Run: headless pygame with SDL's dummy video driver; simulated clock (each Clock.tick advances the game by its frame time, no real sleeping); random seed 0; keys injected as events and as key.get_pressed() state; mouse plan: one left click at the window centre at the start of phase 2, then a move to the lower-right quarter at the start of phase 3.
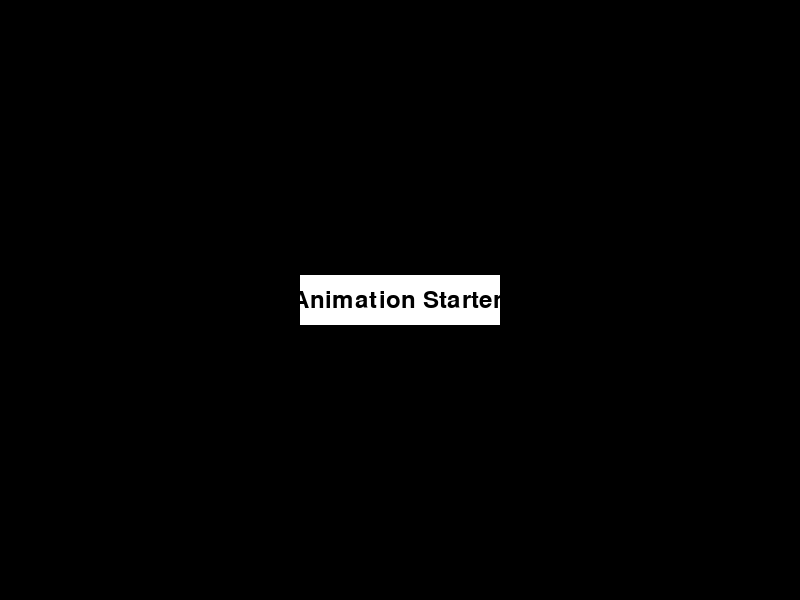
Frame 1 of 4 · flips 1–60 · no input
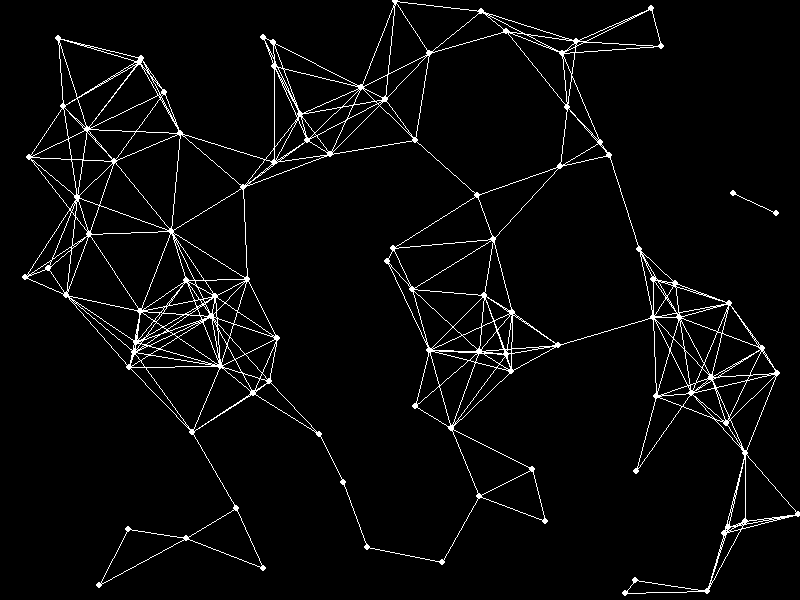
Frame 2 of 4 · flips 61–180 · clicked the window centre · tapped SPACE, RETURN · held RIGHT (→), D
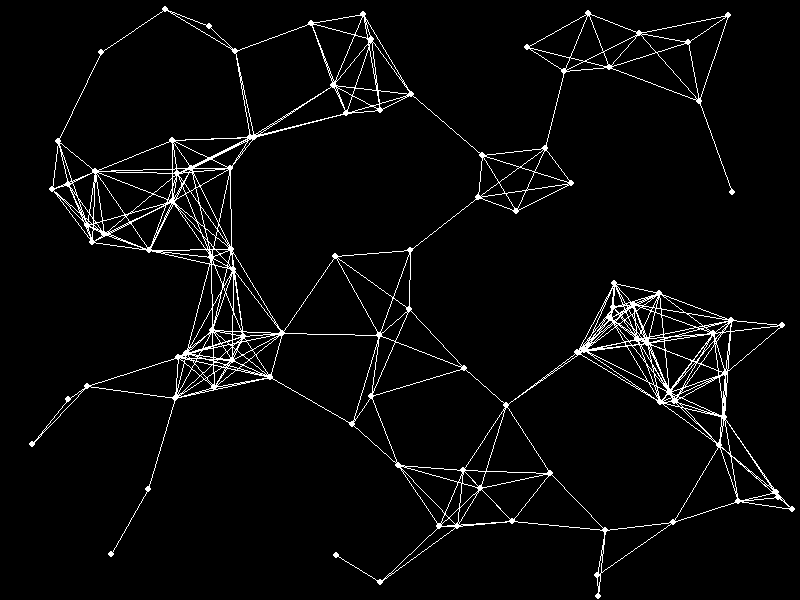
Frame 3 of 4 · flips 181–300 · moved the mouse to the lower-right quarter · held DOWN (↓), S
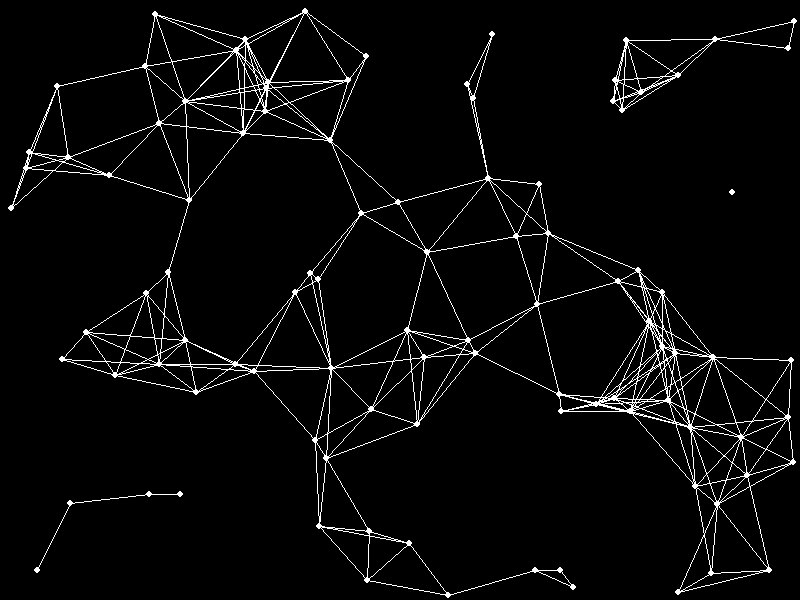
Frame 4 of 4 · flips 301–420 · held LEFT (←), A, UP (↑), W

The pygame program that drew these frames:

import pygame
import sys
import random
import math

# Initialisierung von Pygame
pygame.init()

# Fenstergröße und Titel
WIDTH, HEIGHT = 800, 600
window = pygame.display.set_mode((WIDTH, HEIGHT))
pygame.display.set_caption("Netzwerk-Animation")

# Farben definieren
WHITE = (255, 255, 255)
BLACK = (0, 0, 0)

# Schriftart für Buttons
font = pygame.font.SysFont(None, 36)

# Button-Klasse definieren
class Button:
    def __init__(self, text, pos):
        self.text = text
        self.rect = pygame.Rect(pos[0], pos[1], 200, 50)
        self.color = WHITE
        self.text_surf = font.render(text, True, BLACK)
        self.text_rect = self.text_surf.get_rect(center=self.rect.center)
        self.active = True

    def draw(self, surface):
        pygame.draw.rect(surface, self.color, self.rect)
        surface.blit(self.text_surf, self.text_rect)

    def disable(self):
        self.color = (150, 150, 150)
        self.active = False

    def is_clicked(self, pos):
        return self.active and self.rect.collidepoint(pos)

# Partikel-Klasse definieren
class Particle:
    def __init__(self):
        self.pos = [random.uniform(0, WIDTH), random.uniform(0, HEIGHT)]
        self.vel = [random.uniform(-1, 1), random.uniform(-1, 1)]

    def move(self):
        self.pos[0] += self.vel[0]
        self.pos[1] += self.vel[1]

        # Kantenprüfung und Umkehr der Richtung
        if self.pos[0] <= 0 or self.pos[0] >= WIDTH:
            self.vel[0] *= -1
        if self.pos[1] <= 0 or self.pos[1] >= HEIGHT:
            self.vel[1] *= -1

    def draw(self, surface):
        pygame.draw.circle(surface, WHITE, (int(self.pos[0]), int(self.pos[1])), 3)

# Button erstellen
button = Button("Animation Starten", (WIDTH // 2 - 100, HEIGHT // 2 - 25))

# Liste der Partikel
particles = []
num_particles = 100  # Anzahl der Partikel
animation_active = False

# Hauptschleife
clock = pygame.time.Clock()
running = True
while running:
    for event in pygame.event.get():
        if event.type == pygame.QUIT:
            running = False

        # Mausklick-Ereignis
        if event.type == pygame.MOUSEBUTTONDOWN:
            if button.is_clicked(event.pos):
                button.disable()
                animation_active = True
                # Partikel initialisieren
                particles = [Particle() for _ in range(num_particles)]

    window.fill(BLACK)

    if not animation_active:
        button.draw(window)
    else:
        # Partikel bewegen und zeichnen
        for particle in particles:
            particle.move()
            particle.draw(window)

        # Verbindungen zwischen nahen Partikeln zeichnen
        for i in range(num_particles):
            for j in range(i + 1, num_particles):
                dx = particles[i].pos[0] - particles[j].pos[0]
                dy = particles[i].pos[1] - particles[j].pos[1]
                dist = math.hypot(dx, dy)
                if dist < 100:
                    alpha = max(0, 255 - (dist * 2))
                    # Linie mit Transparenz (wenn unterstützt)
                    line_color = (255, 255, 255)
                    pygame.draw.line(window, line_color, particles[i].pos, particles[j].pos, 1)

    pygame.display.flip()
    clock.tick(60)

pygame.quit()
sys.exit()
